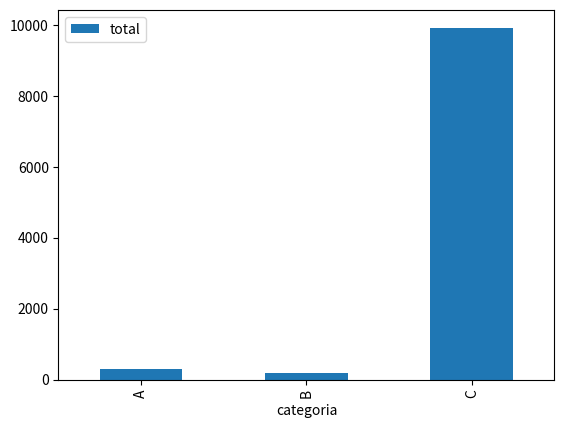

Python code for this plot:
import pandas as pd
import matplotlib.pyplot as plt

print('=' * 40)
dados = {'categoria':['A', 'B','C'],
        'total':[300, 180, 9940]}
df = pd.DataFrame(dados)
df.plot(kind='bar', x='categoria', y='total')
plt.show()